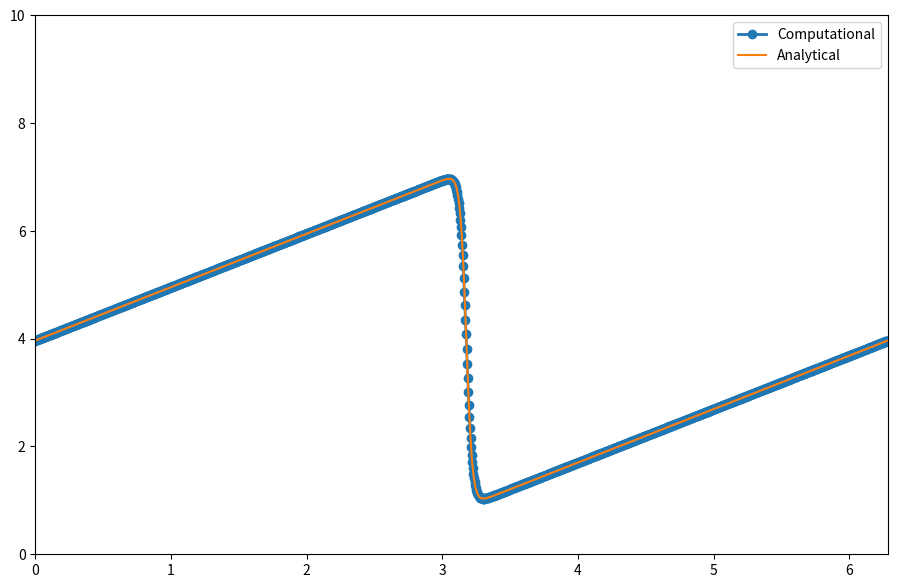

Here is the Python script that generated this plot:
import sympy
import numpy
from sympy.utilities.lambdify import lambdify
from sympy import init_printing
from matplotlib import pyplot as plt   # and our 2D plotting library


init_printing(use_latex=True)

# form function for u
x, nu, t = sympy.symbols('x nu t')
phi = (sympy.exp(-(x - 4 * t)**2 / (4 * nu * (t + 1))) +
       sympy.exp(-(x - 4 * t - 2 * sympy.pi)**2 / (4 * nu * (t + 1))))

phiprime = phi.diff(x)
print(phiprime)

u = -2 * nu * (phiprime / phi) + 4
print(u)

ufunc = lambdify((t, x, nu), u)

# predefine
nx = 1501
nt = 100
dx = 2 * numpy.pi / (nx - 1)
nu = .07
dt = 0.3 *dx * nu

# grid define
x = numpy.linspace(0, 2 * numpy.pi, nx)
un = numpy.empty(nx)
t = 0

u = numpy.asarray([ufunc(t, x0, nu) for x0 in x])
print(u)

# plt.figure(figsize=(11, 7), dpi=100)
# plt.plot(x, u, marker='o', lw=2)
# plt.xlim([0, 2 * numpy.pi])
# plt.ylim([0, 10])
# plt.show()


for i in range(nt):
    u[0] = u[0] - u[0] * dt * (u[0] - u[-2])/dx + nu * dt * (u[1] + u[-2] - 2 * u[0]) / dx ** 2
    u[1:-1] = u[1:-1] - u[1:-1] * dt * (u[1:-1] - u[:-2])/dx + nu * dt * (u[2:] + u[:-2] - 2 * u[1:-1]) / dx ** 2
    u[-1] = u[0]

u_analytical = numpy.asarray([ufunc(nt * dt, xi, nu) for xi in x])

plt.figure(figsize=(11, 7), dpi=100)
plt.plot(x, u, marker='o', lw=2, label='Computational')
plt.plot(x, u_analytical, label='Analytical')
plt.xlim([0, 2 * numpy.pi])
plt.ylim([0, 10])
plt.legend()
plt.show()
